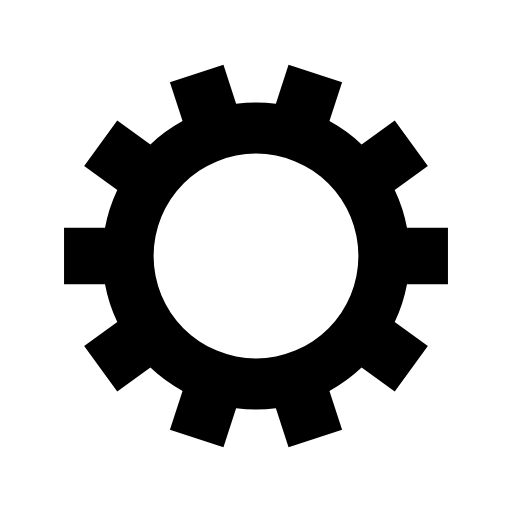
t = 0.00 s
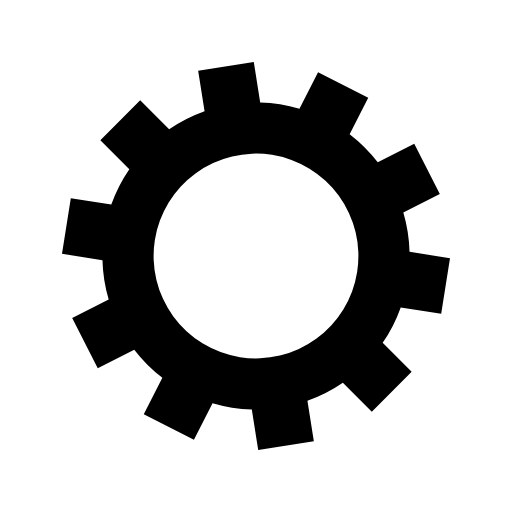
t = 0.13 s
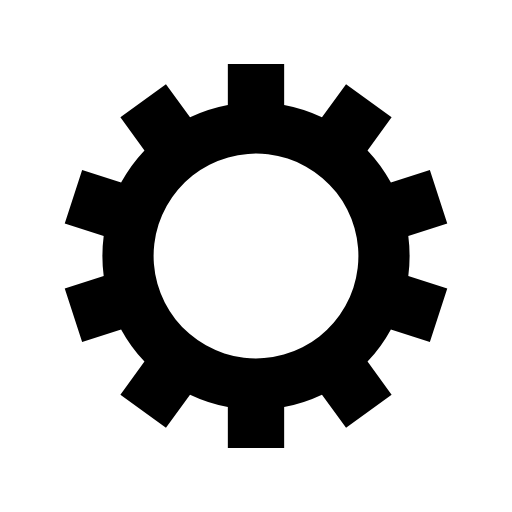
t = 0.25 s
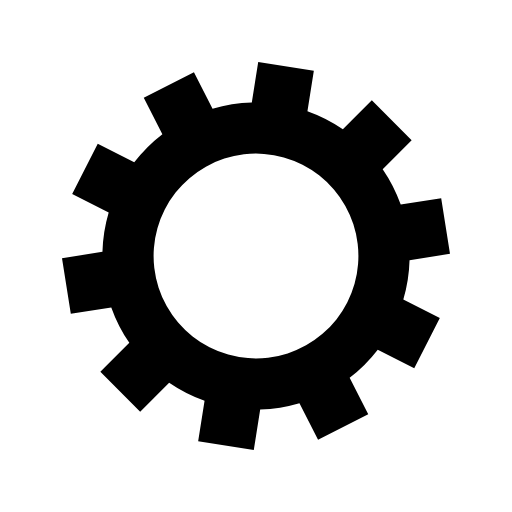
t = 0.38 s

The animated SVG that drew these frames (rendered in a browser with its animation timeline set to each time). Animation: 1 SMIL element (animateTransform=1); one cycle of 0.50 s, repeats indefinitely.

<?xml version="1.0" encoding="utf-8"?>
<svg xmlns="http://www.w3.org/2000/svg" xmlns:xlink="http://www.w3.org/1999/xlink" style="margin: auto; background: none; display: block; shape-rendering: auto;" width="200px" height="200px" viewBox="0 0 100 100" preserveAspectRatio="xMidYMid">
<g transform="translate(50 50)">
<g transform="rotate(14.2862)">
<animateTransform attributeName="transform" type="rotate" values="0;36" keyTimes="0;1" dur="0.5s" repeatCount="indefinite"></animateTransform><path d="M29.491524206117255 -5.5 L37.491524206117255 -5.5 L37.491524206117255 5.5 L29.491524206117255 5.5 A30 30 0 0 1 27.091963160377592 12.885089526919998 L27.091963160377592 12.885089526919998 L33.564099115377175 17.587371545259785 L27.098461340159968 26.486558483384208 L20.62632538516039 21.78427646504442 A30 30 0 0 1 14.344193009333706 26.34851280264186 L14.344193009333706 26.34851280264186 L16.816328964333287 33.956964933003086 L6.354707285086599 37.35615187112751 L3.88257133008702 29.747699740766283 A30 30 0 0 1 -3.882571330087016 29.747699740766283 L-3.882571330087016 29.747699740766283 L-6.3547072850865955 37.35615187112751 L-16.816328964333287 33.956964933003086 L-14.34419300933371 26.34851280264186 A30 30 0 0 1 -20.62632538516038 21.784276465044428 L-20.62632538516038 21.784276465044428 L-27.09846134015996 26.486558483384215 L-33.56409911537717 17.58737154525978 L-27.091963160377592 12.885089526919996 A30 30 0 0 1 -29.491524206117255 5.500000000000009 L-29.491524206117255 5.500000000000009 L-37.491524206117255 5.50000000000001 L-37.491524206117255 -5.500000000000001 L-29.491524206117255 -5.500000000000002 A30 30 0 0 1 -27.091963160377595 -12.88508952691999 L-27.091963160377595 -12.88508952691999 L-33.564099115377175 -17.587371545259774 L-27.098461340159965 -26.486558483384204 L-20.626325385160385 -21.78427646504442 A30 30 0 0 1 -14.344193009333717 -26.348512802641856 L-14.344193009333717 -26.348512802641856 L-16.816328964333298 -33.956964933003086 L-6.354707285086597 -37.35615187112751 L-3.8825713300870164 -29.747699740766283 A30 30 0 0 1 3.8825713300870057 -29.747699740766286 L3.8825713300870057 -29.747699740766286 L6.354707285086583 -37.356151871127516 L16.816328964333284 -33.956964933003086 L14.344193009333706 -26.34851280264186 A30 30 0 0 1 20.626325385160378 -21.784276465044428 L20.626325385160378 -21.784276465044428 L27.098461340159957 -26.486558483384215 L33.56409911537717 -17.587371545259785 L27.091963160377592 -12.885089526919998 A30 30 0 0 1 29.491524206117255 -5.500000000000013 M0 -20A20 20 0 1 0 0 20 A20 20 0 1 0 0 -20" fill="#000000"></path></g></g>
<!-- [ldio] generated by https://loading.io/ --></svg>